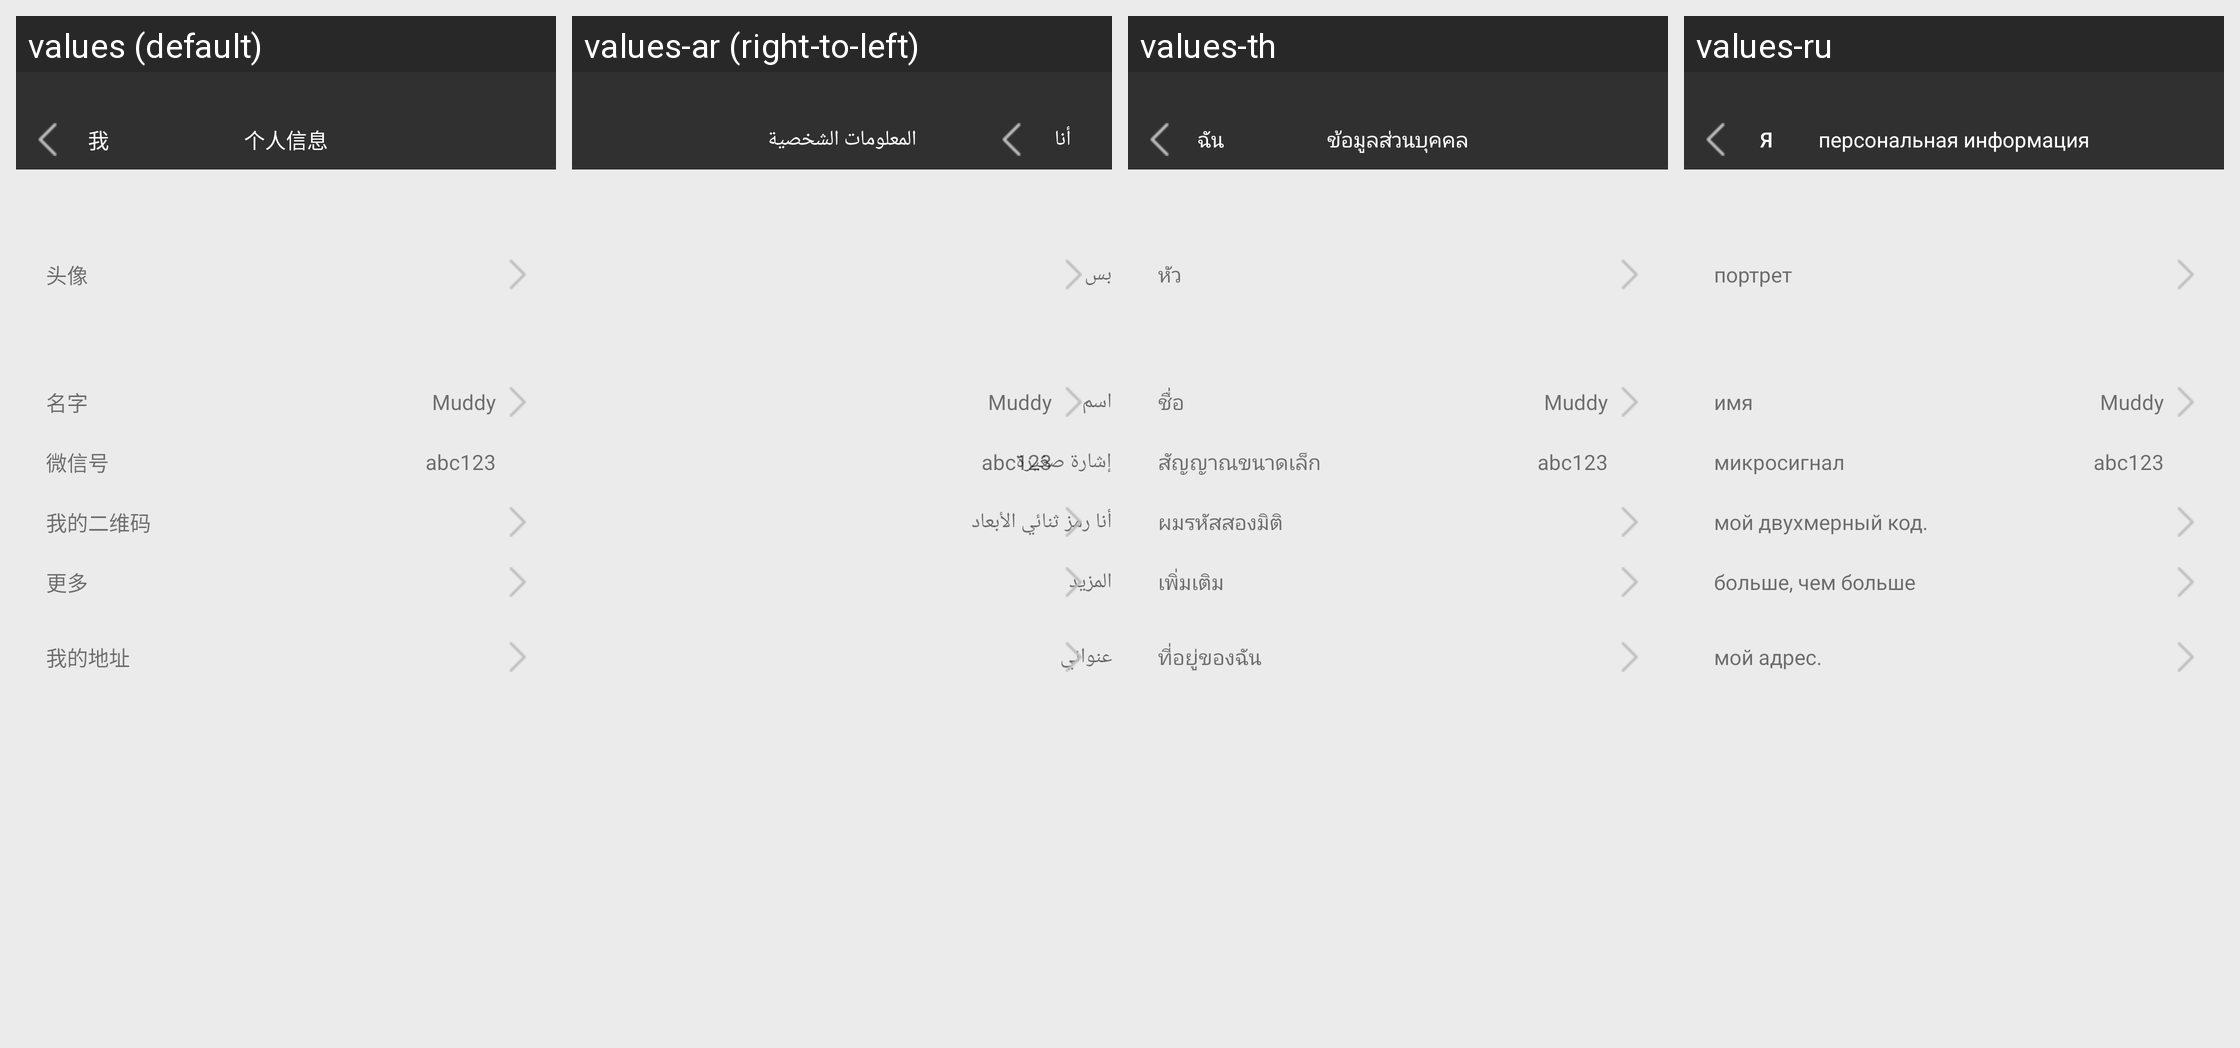

Here is an Android app screen in its default locale and in the app's own translations. Write out the translated-string differences for the strings that appear on this screen.
Android screen res/layout/activity_personal_information.xml rendered under 4 locales, left to right: values (default), values-ar (right-to-left), values-th, values-ru. Device: Nexus 5 (rendered at 1080×1920; each locale shown at half size, 540×960, under a caption strip naming it); theme AppTheme.
Other locales in the repository, not shown: values-af, values-az, values-be, values-bg, values-ca, values-cs, values-cy, values-da, values-de, values-el, values-en, values-en-rUS, values-es, values-et, values-fa, values-fi, values-fr, values-gl, values-hi, values-ht, values-hu, values-id, values-is, values-it, values-iw, values-ja, values-ko, values-lv, values-mk, values-ms, values-mt, values-nl, values-no, values-pl, values-pt, values-ro, values-sk, values-sl, values-sv, values-tl, values-tr, values-uk, values-ur, values-vi, values-zh-rCN, values-zh-rTW.
Strings drawn on this screen, with the default value and each locale's value (text and hints the layout hard-codes, and strings that could not be matched under every locale, appear in the picture but are not listed):

my
  values: 我
  values-ar: أنا
  values-th: ฉัน
  values-ru: я

PersonalInformation
  values: 个人信息
  values-ar: المعلومات الشخصية
  values-th: ข้อมูลส่วนบุคคล
  values-ru: персональная информация

Avatar
  values: 头像
  values-ar: بس
  values-th: หัว
  values-ru: портрет

name
  values: 名字
  values-ar: اسم
  values-th: ชื่อ
  values-ru: имя

Wechatnum
  values: 微信号
  values-ar: إشارة صغيرة
  values-th: สัญญาณขนาดเล็ก
  values-ru: микросигнал

MicroSignal
  values: 我的二维码
  values-ar: أنا رمز ثنائي الأبعاد
  values-th: ผมรหัสสองมิติ
  values-ru: мой двухмерный код.

More
  values: 更多
  values-ar: المزيد
  values-th: เพิ่มเติม
  values-ru: больше, чем больше

MyAddress
  values: 我的地址
  values-ar: عنواني
  values-th: ที่อยู่ของฉัน
  values-ru: мой адрес.
